The GitHub repository Jmat0/ada_project_2023 contains a labelled image folder "ada_project_2023" with 20 categories: Audemars Piguet, Blancpain, Breguet, Breitling, Bulgari, Cartier, Certina, Chopard, Girard-Perregaux, Hublot, IWC, Jaeger-LeCoultre, Montblanc, Omega, Panerai, Patek Philippe, Rolex, TAG Heuer, Tissot, Zenith. Examples follow, each with its label.

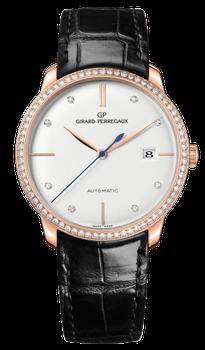
Label: Girard-Perregaux

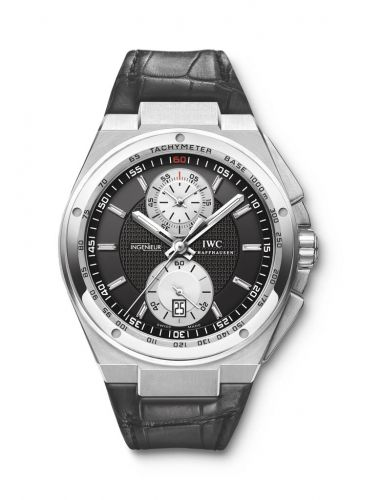
Label: IWC

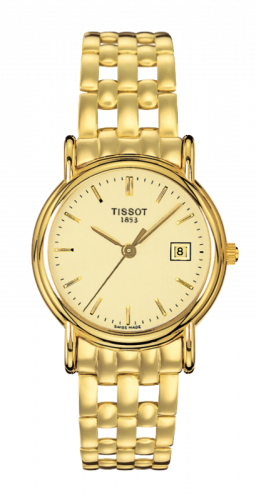
Label: Tissot

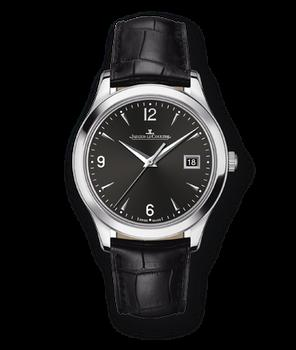
Label: Jaeger-LeCoultre

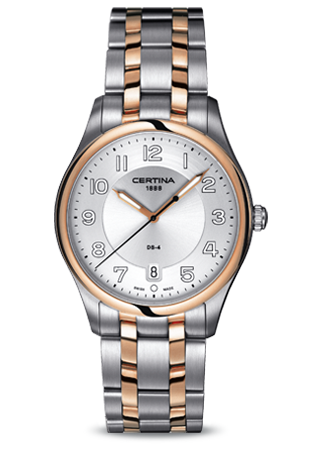
Label: Certina

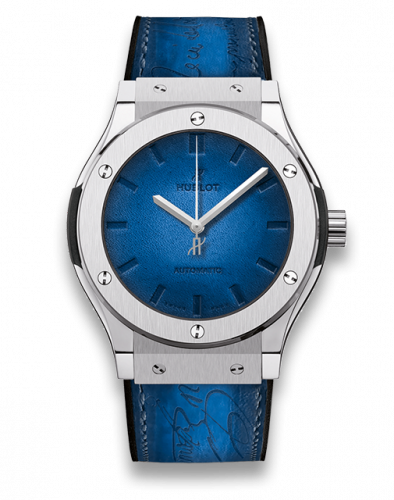
Label: Hublot
